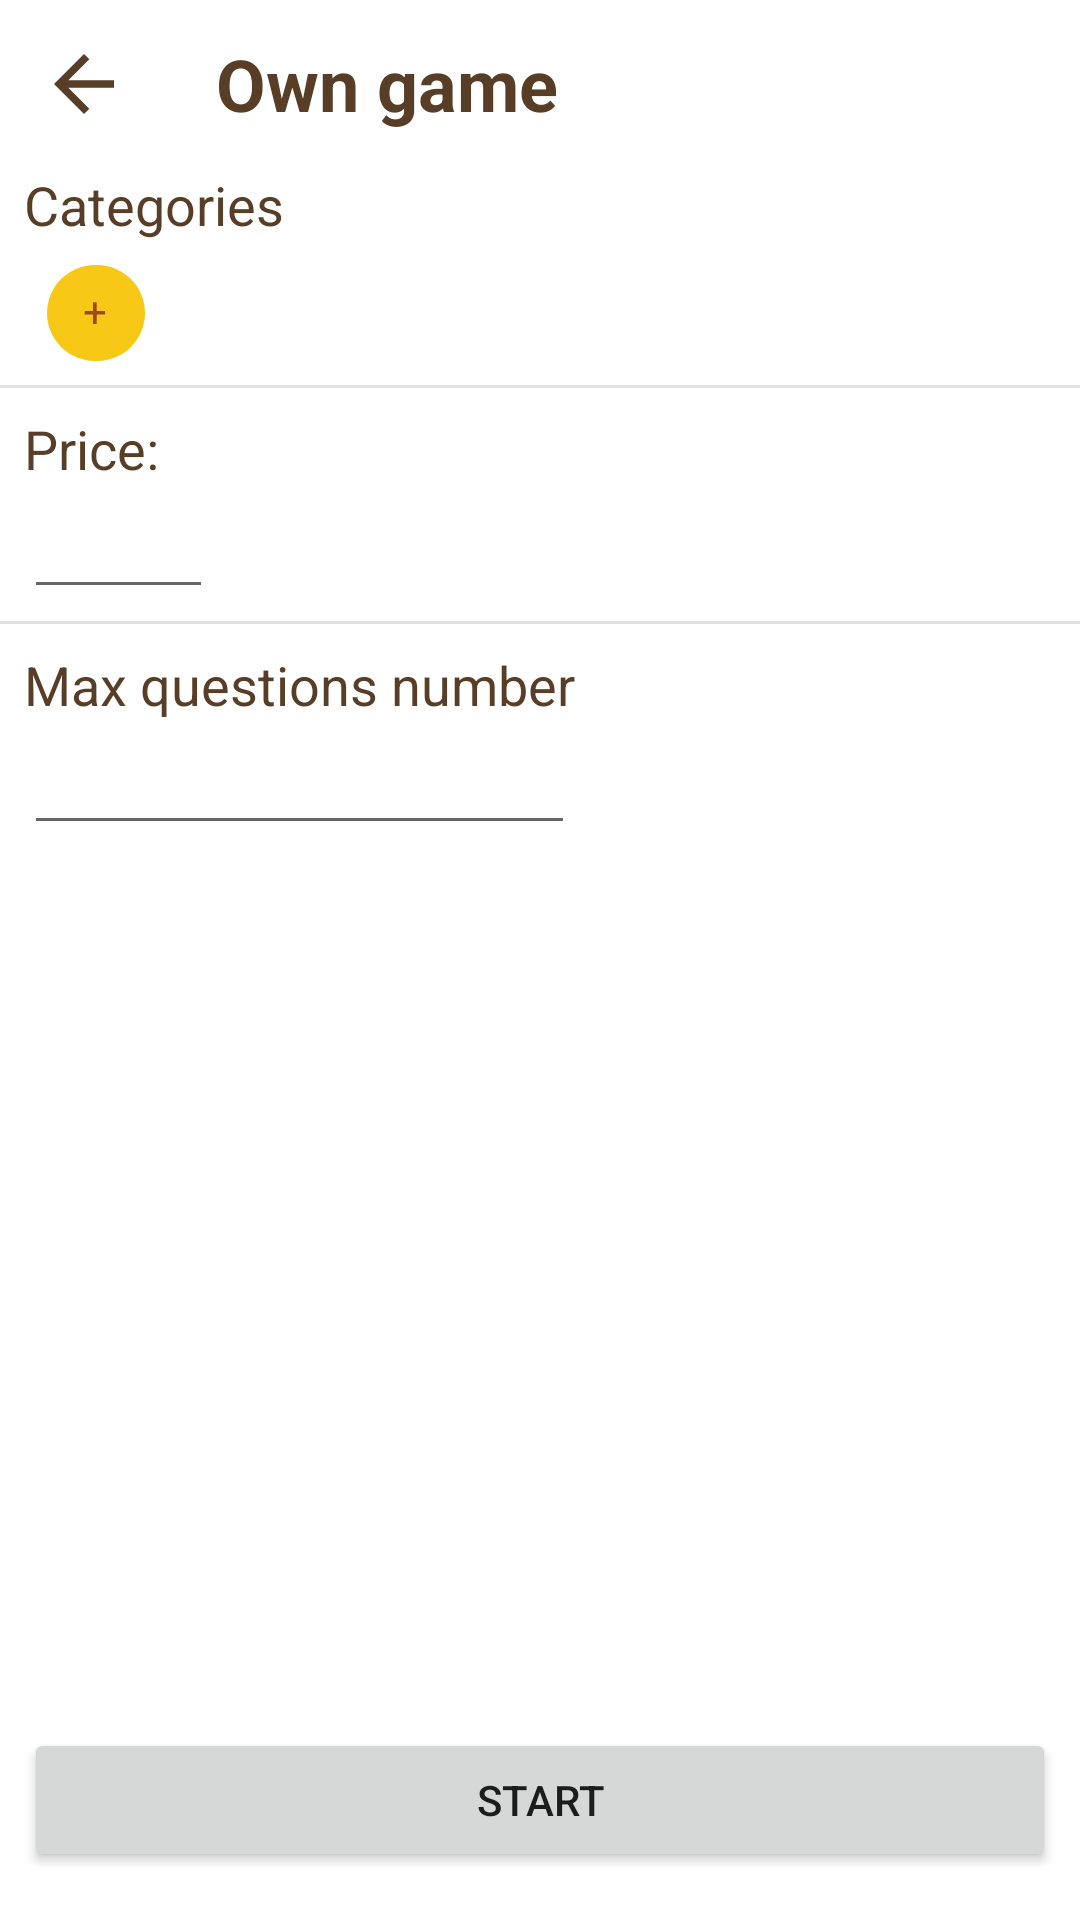

Produce the Android XML layout that renders to this screen, including the resource entries it uses.
<!-- AndroidManifest.xml: application theme Theme.TriviaMasters -->
<!-- res/layout/fragment_own_game.xml -->
<?xml version="1.0" encoding="utf-8"?>
<androidx.constraintlayout.widget.ConstraintLayout xmlns:android="http://schemas.android.com/apk/res/android"
    xmlns:app="http://schemas.android.com/apk/res-auto"
    xmlns:tools="http://schemas.android.com/tools"
    android:layout_width="match_parent"
    android:layout_height="match_parent"
    tools:context=".ui.gameFeature.ownGameFeature.OwnGameFragment">

    <ScrollView
        android:layout_width="match_parent"
        android:layout_height="match_parent">

        <androidx.constraintlayout.widget.ConstraintLayout
            android:layout_width="match_parent"
            android:layout_height="wrap_content">


            <com.google.android.material.appbar.MaterialToolbar
                android:id="@+id/toolbar"
                android:layout_width="match_parent"
                android:layout_height="wrap_content"
                android:minHeight="?attr/actionBarSize"
                android:theme="?attr/actionBarTheme"
                app:layout_constraintEnd_toEndOf="parent"
                app:layout_constraintStart_toStartOf="parent"
                app:layout_constraintTop_toTopOf="parent"
                app:navigationIcon="@drawable/ic_back"
                app:title="@string/own_game" />

            <TextView
                android:id="@+id/hdr_categories"
                android:layout_width="wrap_content"
                android:layout_height="wrap_content"
                android:layout_marginHorizontal="8dp"
                android:text="@string/categories"
                android:textColor="@color/primary"
                app:layout_constraintStart_toStartOf="parent"
                app:layout_constraintTop_toBottomOf="@+id/toolbar" />

            <com.google.android.material.chip.ChipGroup
                android:layout_marginHorizontal="8dp"
                android:id="@+id/chips_categories"
                android:layout_width="match_parent"
                android:layout_height="wrap_content"
                app:layout_constraintStart_toStartOf="parent"
                app:layout_constraintTop_toBottomOf="@+id/hdr_categories">

                <com.google.android.material.chip.Chip
                    android:id="@+id/btn_add_category"
                    style="@style/CategoryChip"
                    android:layout_width="wrap_content"
                    android:layout_height="wrap_content"
                    android:text="+"
                    app:closeIconVisible="false" />

            </com.google.android.material.chip.ChipGroup>

            <com.google.android.material.divider.MaterialDivider

                android:id="@+id/materialDivider"
                android:layout_width="match_parent"
                android:layout_height="1dp"
                app:layout_constraintTop_toBottomOf="@+id/chips_categories" />

            <TextView
                android:id="@+id/hdr_price"
                android:layout_width="wrap_content"
                android:layout_height="wrap_content"
                android:layout_margin="8dp"
                android:text="@string/price"
                android:textColor="@color/primary"
                app:layout_constraintStart_toStartOf="parent"
                app:layout_constraintTop_toBottomOf="@+id/materialDivider" />

            <EditText
                android:id="@+id/edit_text_price"
                android:layout_width="wrap_content"
                android:layout_height="wrap_content"
                android:layout_marginStart="8dp"
                android:inputType="number"
                android:maxEms="3"
                android:minEms="3"
                app:layout_constraintStart_toStartOf="parent"
                app:layout_constraintTop_toBottomOf="@id/hdr_price"
                tools:text="100" />


            <com.google.android.material.divider.MaterialDivider
                android:id="@+id/materialDivider2"
                android:layout_width="match_parent"
                android:layout_height="1dp"
                android:layout_marginTop="4dp"
                app:layout_constraintTop_toBottomOf="@+id/edit_text_price" />

            <TextView
                android:id="@+id/hdr_questions_num"
                android:layout_width="wrap_content"
                android:layout_height="wrap_content"
                android:layout_margin="8dp"
                android:text="@string/questions_number"
                android:textColor="@color/primary"
                app:layout_constraintStart_toStartOf="parent"
                app:layout_constraintTop_toBottomOf="@+id/materialDivider2" />

            <EditText
                android:id="@+id/edit_text_questions_amount"
                android:layout_width="0dp"
                android:layout_height="wrap_content"
                android:layout_marginStart="8dp"
                android:layout_marginBottom="64dp"
                android:ems="10"
                android:inputType="number"
                app:layout_constraintBottom_toBottomOf="parent"
                app:layout_constraintEnd_toEndOf="@+id/hdr_questions_num"
                app:layout_constraintStart_toStartOf="parent"
                app:layout_constraintTop_toBottomOf="@+id/hdr_questions_num"
                tools:text="20" />

        </androidx.constraintlayout.widget.ConstraintLayout>


    </ScrollView>

    <Button
        android:id="@+id/btn_start"
        android:layout_width="match_parent"
        android:layout_height="wrap_content"
        android:layout_gravity="bottom"
        android:layout_marginHorizontal="8dp"
        android:layout_marginStart="8dp"
        android:layout_marginEnd="8dp"
        android:layout_marginBottom="16dp"
        android:text="@string/start"
        app:layout_constraintBottom_toBottomOf="parent"
        app:layout_constraintEnd_toEndOf="parent"
        app:layout_constraintStart_toStartOf="parent" />



</androidx.constraintlayout.widget.ConstraintLayout>
<!-- resources referenced by this layout -->
<resources>
  <color name="primary">#FF583E26</color>
  <!-- drawable ic_back (drawable) -->
  <vector xmlns:android="http://schemas.android.com/apk/res/android"
      android:width="20dp"
      android:height="20dp"
      android:viewportWidth="20"
      android:viewportHeight="20">
    <path
        android:pathData="M20,8.75H4.787L11.775,1.763L10,0L0,10L10,20L11.762,18.237L4.787,11.25H20V8.75Z"
        android:fillColor="#583E26"/>
  </vector>
  <string name="categories">Categories</string>
  <string name="own_game">Own game</string>
  <string name="price">Price:</string>
  <string name="questions_number">Max questions number</string>
  <string name="start">Start</string>
  <style name="CategoryChip" parent="Widget.MaterialComponents.Chip.Entry">
          <item name="chipBackgroundColor">@color/secondary</item>
          <item name="closeIconTint">@color/onSecondary</item>
          <item name="android:textColor">@color/onSecondary</item>
          <item name="android:checkable">false</item>
      </style>
  <style name="Theme.TriviaMasters" parent="Base.Theme.TriviaMasters" />
  <color name="secondary">#FFF7C815</color>
  <color name="onSecondary">#FF9C4A1A</color>
  <style name="Base.Theme.TriviaMasters" parent="Theme.MaterialComponents.DayNight.NoActionBar">
          <item name="background">@color/white</item>
          <item name="colorPrimary">@color/primary</item>
          <item name="colorOnPrimary">@color/onPrimary</item>
          <item name="colorSecondary">@color/secondary</item>
          <item name="colorOnSecondary">@color/onSecondary</item>
          <item name="colorSurface">@color/surface</item>
          <item name="colorOnSurface">@color/onSurface</item>
          <item name="colorError">@color/red</item>
          <item name="colorPrimaryDark">@color/primaryDark</item>
  
          <item name="toolbarStyle">@style/Toolbar</item>
          <item name="android:textViewStyle">@style/DefaultText</item>
          <item name="chipStyle">@style/CategoryChip</item>
      </style>
  <color name="white">#FFFFFFFF</color>
  <color name="onPrimary">#FFFFFFFF</color>
  <color name="surface">#FFFFFFFF</color>
  <color name="onSurface">#FF000000</color>
  <color name="red">#FFEE2C2C</color>
  <color name="primaryDark">#3E2C1B</color>
  <style name="Toolbar" parent="Widget.MaterialComponents.Toolbar">
          <item name="android:background">@color/background</item>
          <item name="titleTextAppearance">@style/h1</item>
          <item name="titleTextColor">@color/primary</item>
      </style>
  <style name="DefaultText" parent="Body1">
          <item name="android:textColor">@color/onSurface</item>
      </style>
  <color name="background">#FFFFFFFF</color>
  <style name="h1" parent="Widget.MaterialComponents.TextView">
          <item name="android:textSize">24sp</item>
          <item name="android:textStyle">bold</item>
      </style>
  <style name="Body1" parent="Widget.MaterialComponents.TextView">
          <item name="android:textSize">18sp</item>
      </style>
</resources>
